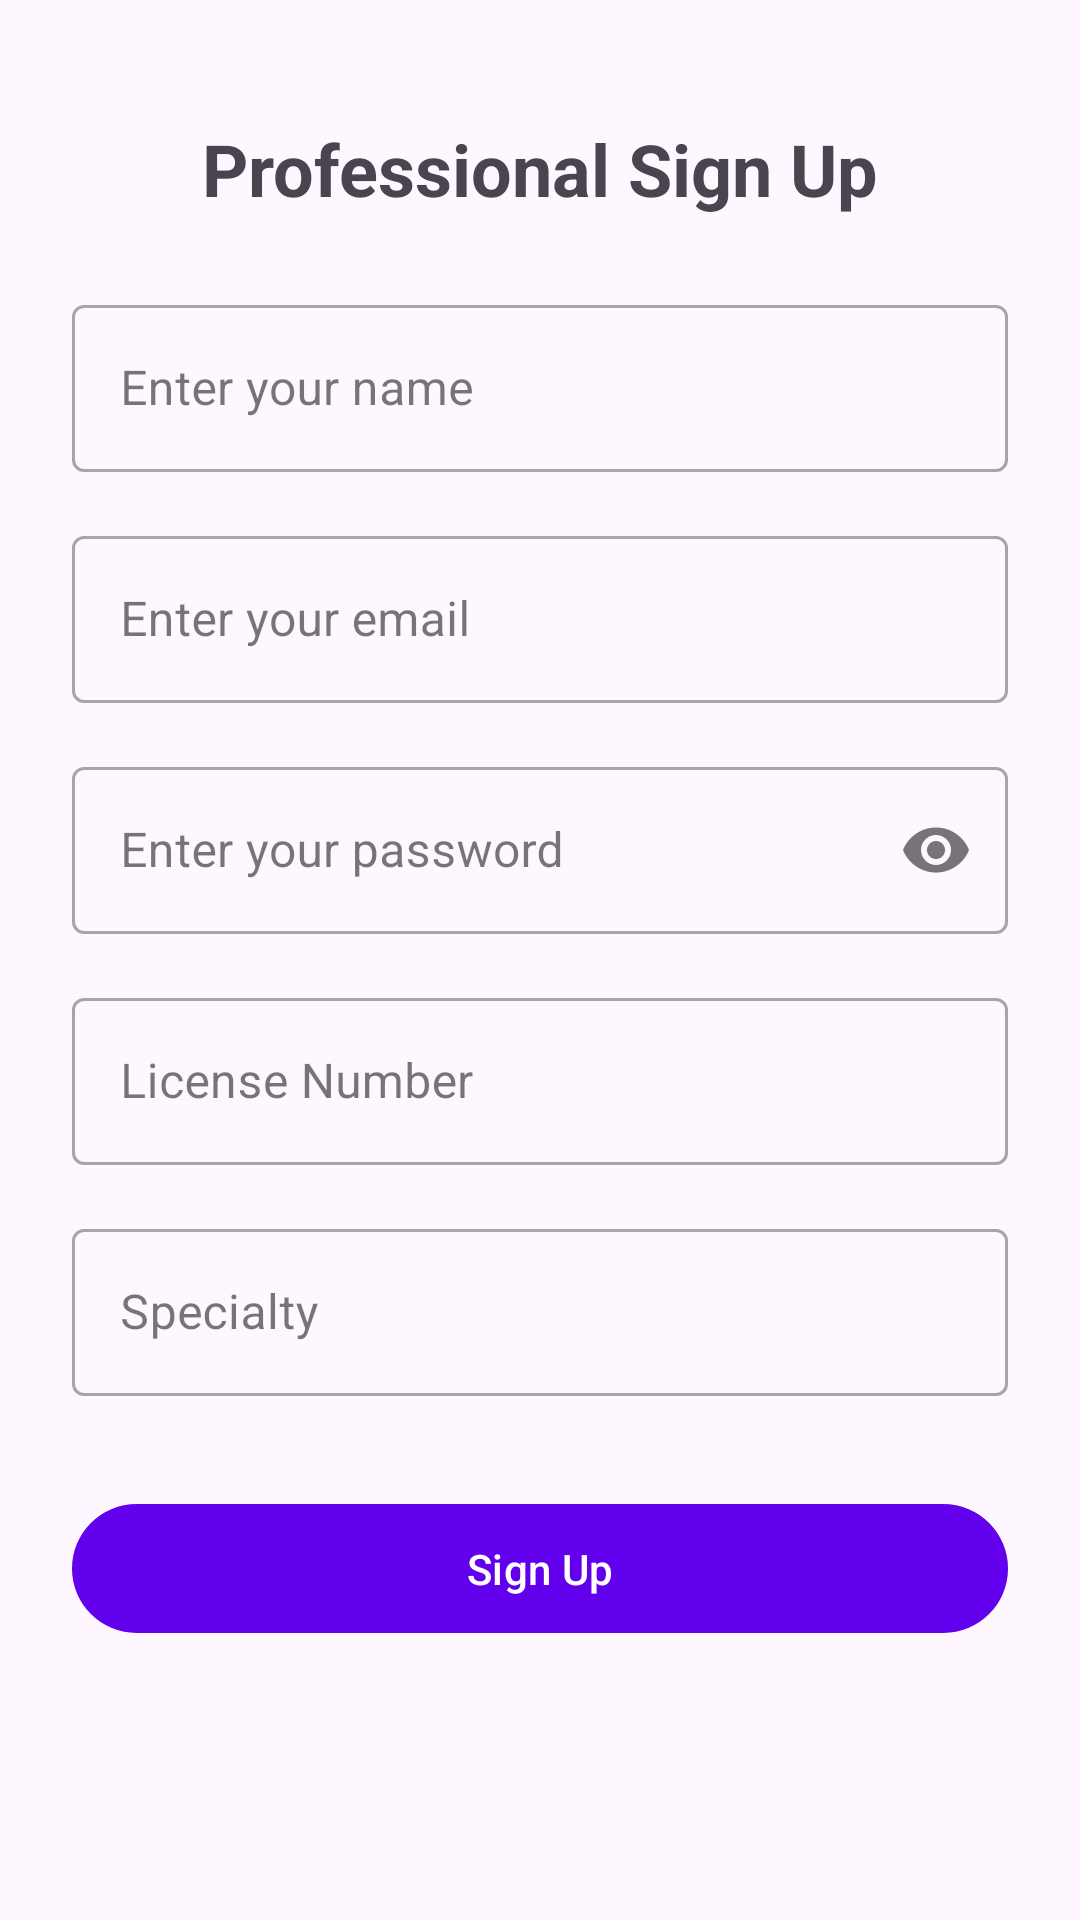

Android layout source for this screen:
<!-- AndroidManifest.xml: application theme Theme.medcare -->
<!-- res/layout/activity_sign_up_professional.xml -->
<?xml version="1.0" encoding="utf-8"?>
<androidx.constraintlayout.widget.ConstraintLayout xmlns:android="http://schemas.android.com/apk/res/android"
    xmlns:app="http://schemas.android.com/apk/res-auto"
    xmlns:tools="http://schemas.android.com/tools"
    android:layout_width="match_parent"
    android:layout_height="match_parent"
    android:padding="24dp"
    tools:context=".auth.SignUpProfessionalActivity">

    <ImageView
        android:id="@+id/backArrowSignUpProf"
        android:layout_width="wrap_content"
        android:layout_height="wrap_content"
        android:src="@drawable/ic_arrow_back"
        app:layout_constraintStart_toStartOf="parent"
        app:layout_constraintTop_toTopOf="parent"
        android:contentDescription="@string/back" />

    <TextView
        android:id="@+id/textViewSignUpProfTitle"
        android:layout_width="wrap_content"
        android:layout_height="wrap_content"
        android:text="@string/professional_sign_up"
        android:textSize="24sp"
        android:textStyle="bold"
        app:layout_constraintTop_toBottomOf="@id/backArrowSignUpProf"
        app:layout_constraintStart_toStartOf="parent"
        app:layout_constraintEnd_toEndOf="parent"
        android:layout_marginTop="16dp"/>

    
    <com.google.android.material.textfield.TextInputLayout
        android:id="@+id/textFieldNameProf"
        style="@style/Widget.MaterialComponents.TextInputLayout.OutlinedBox"
        android:layout_width="0dp"
        android:layout_height="wrap_content"
        android:layout_marginTop="24dp"
        android:hint="@string/enter_your_name"
        app:layout_constraintTop_toBottomOf="@id/textViewSignUpProfTitle"
        app:layout_constraintStart_toStartOf="parent"
        app:layout_constraintEnd_toEndOf="parent">
        <com.google.android.material.textfield.TextInputEditText
            android:id="@+id/editTextNameProf"
            android:layout_width="match_parent"
            android:layout_height="wrap_content"
            android:minHeight="48dp"
            android:contentDescription="@string/enter_your_name"
            android:inputType="textPersonName" />
        
    </com.google.android.material.textfield.TextInputLayout>

    
    <com.google.android.material.textfield.TextInputLayout
        android:id="@+id/textFieldEmailProf"
        style="@style/Widget.MaterialComponents.TextInputLayout.OutlinedBox"
        android:layout_width="0dp"
        android:layout_height="wrap_content"
        android:layout_marginTop="16dp"
        android:hint="@string/enter_your_email"
        app:layout_constraintTop_toBottomOf="@id/textFieldNameProf"
        app:layout_constraintStart_toStartOf="parent"
        app:layout_constraintEnd_toEndOf="parent">
        <com.google.android.material.textfield.TextInputEditText
            android:id="@+id/editTextEmailProf"
            android:layout_width="match_parent"
            android:layout_height="wrap_content"
            android:minHeight="48dp"
            android:contentDescription="@string/enter_your_email"
            android:inputType="textEmailAddress" />
        
    </com.google.android.material.textfield.TextInputLayout>

    
    <com.google.android.material.textfield.TextInputLayout
        android:id="@+id/textFieldPasswordProf"
        style="@style/Widget.MaterialComponents.TextInputLayout.OutlinedBox"
        android:layout_width="0dp"
        android:layout_height="wrap_content"
        android:layout_marginTop="16dp"
        android:hint="@string/enter_your_password"
        app:endIconMode="password_toggle"
        app:layout_constraintTop_toBottomOf="@id/textFieldEmailProf"
        app:layout_constraintStart_toStartOf="parent"
        app:layout_constraintEnd_toEndOf="parent">
        <com.google.android.material.textfield.TextInputEditText
            android:id="@+id/editTextPasswordProf"
            android:layout_width="match_parent"
            android:layout_height="wrap_content"
            android:minHeight="48dp"
            android:contentDescription="@string/enter_your_password"
            android:inputType="textPassword" />
        
    </com.google.android.material.textfield.TextInputLayout>

    
    <com.google.android.material.textfield.TextInputLayout
        android:id="@+id/textFieldLicenseNumber"
        style="@style/Widget.MaterialComponents.TextInputLayout.OutlinedBox"
        android:layout_width="0dp"
        android:layout_height="wrap_content"
        android:layout_marginTop="16dp"
        android:hint="@string/license_number"
        app:layout_constraintTop_toBottomOf="@id/textFieldPasswordProf"
        app:layout_constraintStart_toStartOf="parent"
        app:layout_constraintEnd_toEndOf="parent">
        <com.google.android.material.textfield.TextInputEditText
            android:id="@+id/editTextLicenseNumber"
            android:layout_width="match_parent"
            android:layout_height="wrap_content"
            android:minHeight="48dp"
            android:contentDescription="@string/license_number"
            android:inputType="text" />
        
    </com.google.android.material.textfield.TextInputLayout>

    
    <com.google.android.material.textfield.TextInputLayout
        android:id="@+id/textFieldSpecialty"
        style="@style/Widget.MaterialComponents.TextInputLayout.OutlinedBox"
        android:layout_width="0dp"
        android:layout_height="wrap_content"
        android:layout_marginTop="16dp"
        android:hint="@string/specialty"
        app:layout_constraintTop_toBottomOf="@id/textFieldLicenseNumber"
        app:layout_constraintStart_toStartOf="parent"
        app:layout_constraintEnd_toEndOf="parent">
        <com.google.android.material.textfield.TextInputEditText
            android:id="@+id/editTextSpecialty"
            android:layout_width="match_parent"
            android:layout_height="wrap_content"
            android:minHeight="48dp"
            android:contentDescription="@string/specialty"
            android:inputType="textCapWords" />
        
    </com.google.android.material.textfield.TextInputLayout>

    <ProgressBar
        android:id="@+id/progressBarSignUpProf"
        style="?android:attr/progressBarStyle"
        android:layout_width="wrap_content"
        android:layout_height="wrap_content"
        android:visibility="gone"
        app:layout_constraintBottom_toBottomOf="@id/buttonSignUpProf"
        app:layout_constraintEnd_toEndOf="@id/buttonSignUpProf"
        app:layout_constraintStart_toStartOf="@id/buttonSignUpProf"
        app:layout_constraintTop_toTopOf="@id/buttonSignUpProf"/>

    
    <com.google.android.material.button.MaterialButton
        android:id="@+id/buttonSignUpProf"
        android:layout_width="0dp"
        android:layout_height="wrap_content"
        android:layout_marginTop="32dp"
        android:text="@string/sign_up"
        android:contentDescription="@string/sign_up_button_description"
        android:minHeight="48dp"
        android:paddingTop="12dp"
        android:paddingBottom="12dp"
        app:cornerRadius="24dp"
        app:layout_constraintTop_toBottomOf="@id/textFieldSpecialty"
        app:layout_constraintStart_toStartOf="parent"
        app:layout_constraintEnd_toEndOf="parent" />
    
    

</androidx.constraintlayout.widget.ConstraintLayout>
<!-- resources referenced by this layout -->
<resources>
  <string name="back">Back</string>
  <string name="enter_your_email">Enter your email</string>
  <string name="enter_your_name">Enter your name</string>
  <string name="enter_your_password">Enter your password</string>
  <string name="license_number">License Number</string>
  <string name="professional_sign_up">Professional Sign Up</string>
  <string name="sign_up">Sign Up</string>
  <string name="sign_up_button_description">Sign up as professional</string>
  <string name="specialty">Specialty</string>
  <style name="Theme.medcare" parent="Base.Theme.medcare" />
  <style name="Base.Theme.medcare" parent="Theme.Material3.DayNight"> 
          
          
          <item name="colorPrimary">@color/purple_500</item> 
          <item name="colorPrimaryVariant">@color/purple_700</item> 
          <item name="colorOnPrimary">@color/white</item> 
          
      </style>
  <!-- not gathered from this repository: default colours our renderer supplied (Android Studio template values) -->
  <color name="purple_500">#FF6200EE</color>
  <color name="purple_700">#FF3700B3</color>
  <color name="white">#FFFFFFFF</color>
</resources>
